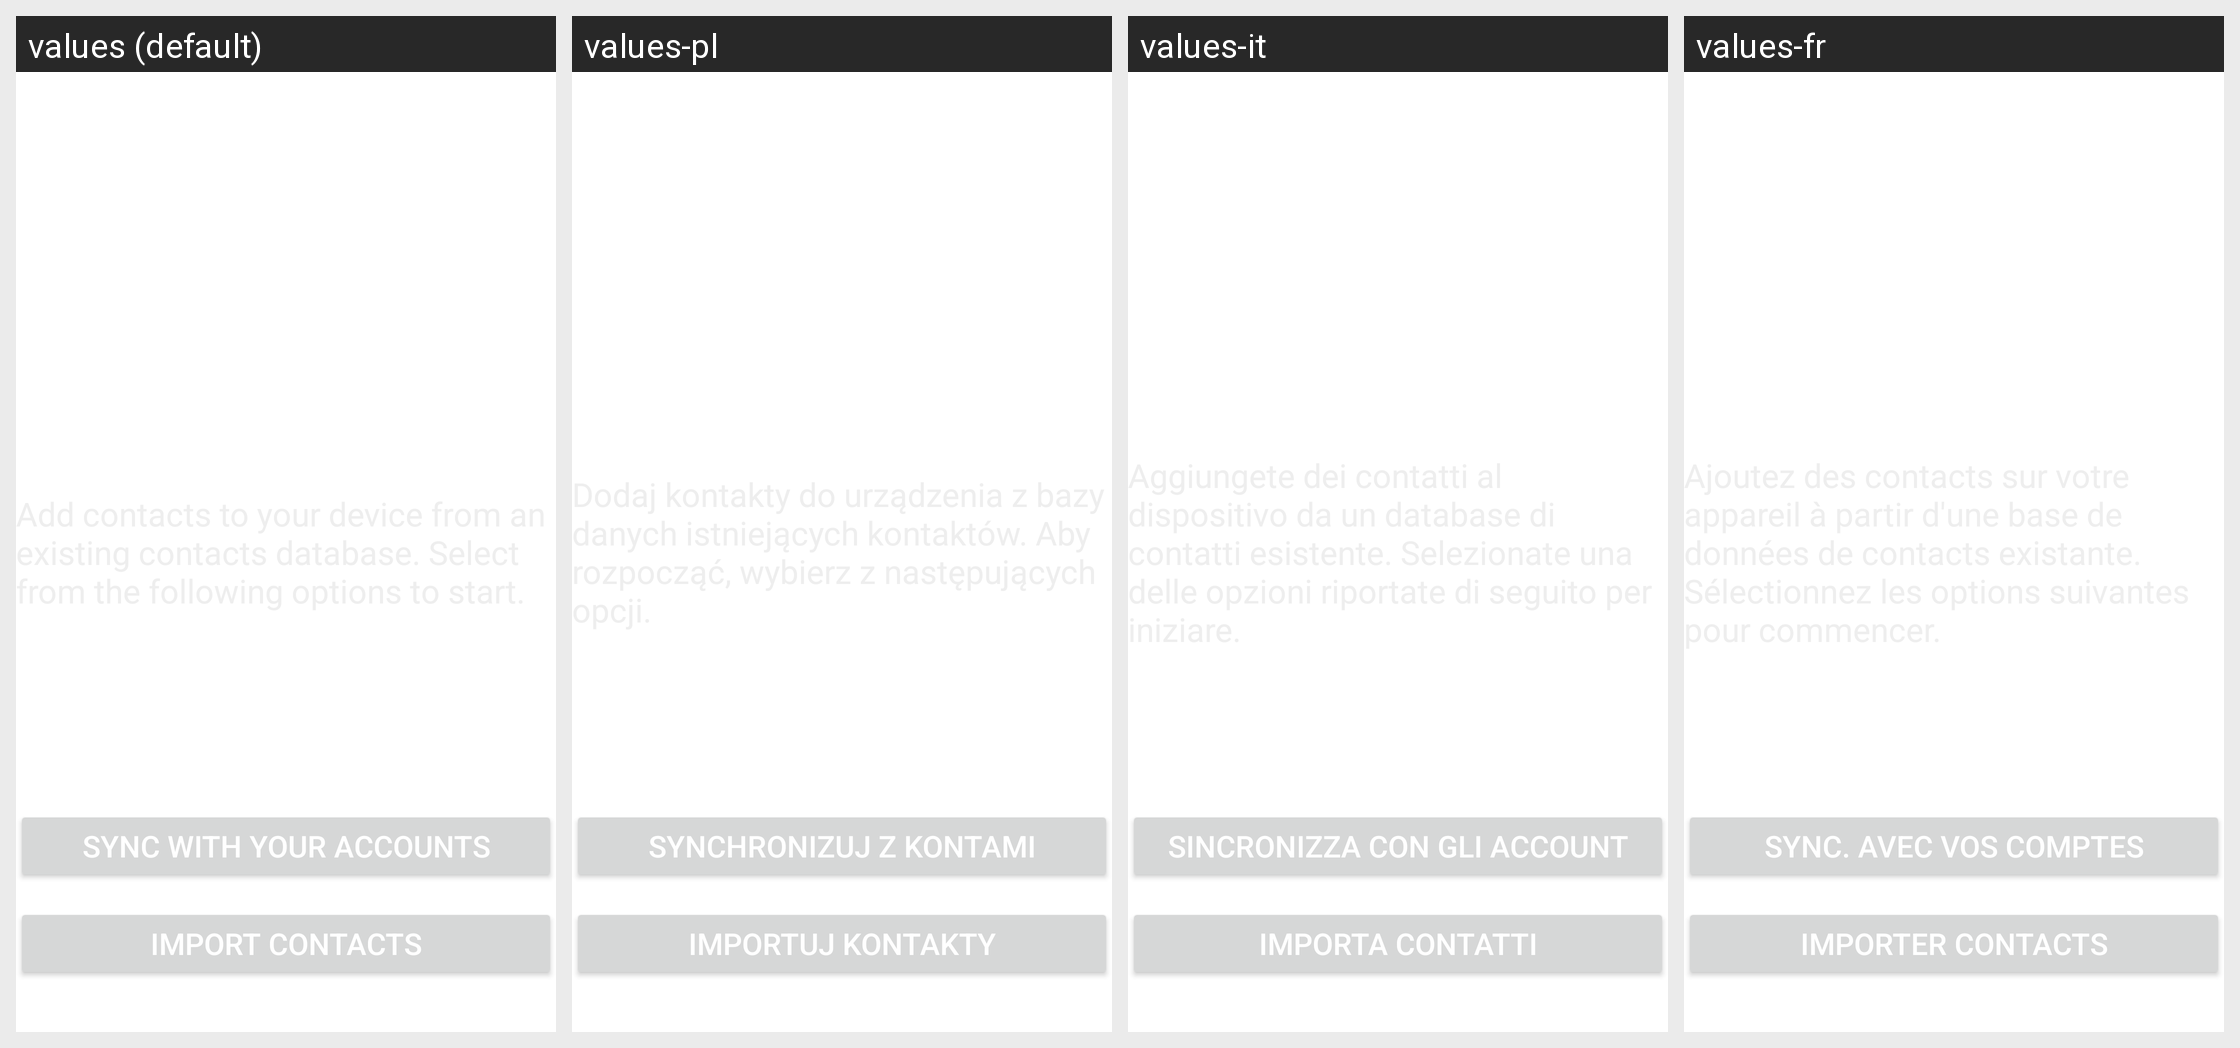

Here is an Android app screen in its default locale and in the app's own translations. Write out the translated-string differences for the strings that appear on this screen.
Android screen res/layout/unavailable_view.xml rendered under 4 locales, left to right: values (default), values-pl, values-it, values-fr. Device: Nexus 5 (rendered at 1080×1920; each locale shown at half size, 540×960, under a caption strip naming it); theme Theme.MaterialComponents.DayNight.NoActionBar.
Other locales in the repository, not shown: values-ar, values-as, values-az, values-bg, values-bn, values-ca, values-cs, values-da, values-de, values-el, values-en-rPH, values-en-rUS, values-es, values-es-rES, values-es-rUS, values-et, values-eu, values-fa, values-fi, values-fr-rCA, values-ga, values-gl, values-gu, values-hi, values-hr, values-hu, values-hy, values-in, values-is, values-iw, values-ja, values-ka, values-kk, values-km, values-kn, values-ko, values-lo, values-lt, values-lv, values-mk, values-ml, values-mn, values-mr, values-ms, values-my, values-nb, values-ne, values-nl, values-or, values-pa, values-pt, values-pt-rBR, values-pt-rPT, values-ro, values-ru, values-si, values-sk, values-sl, values-sq, values-sr, values-sv, values-ta, values-te, values-th, values-tl, values-tr, values-uk, values-ur, values-uz, values-vi, values-zh-rCN, values-zh-rHK, values-zh-rSG, values-zh-rTW.
Strings drawn on this screen, with the default value and each locale's value (text and hints the layout hard-codes, and strings that could not be matched under every locale, appear in the picture but are not listed):

sync_with_your_account
  values: Sync with your accounts
  values-pl: Synchronizuj z kontami
  values-it: Sincronizza con gli account
  values-fr: Sync. avec vos comptes

contacts_unavailable_import_contacts_2014
  values: Import contacts
  values-pl: Importuj kontakty
  values-it: Importa contatti
  values-fr: Importer contacts
